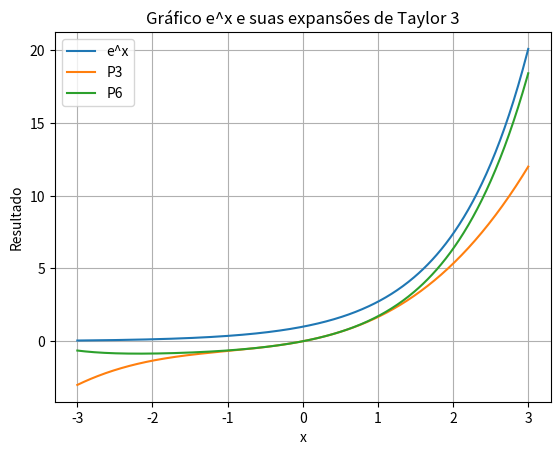

Generate this figure with matplotlib:
import matplotlib.pyplot as plt
import numpy as np


x = np.linspace(-3, 3, 400)  # 400 points between -3 and 3


ye = np.exp(x)

y3= x/1 + (x**2)/2 + (x**3)/6

y6= x/1 + (x**2)/2 + (x**3)/6 + (x**4)/24 + (x**5)/120 + (x**6)/720

plt.plot(x, ye, label='e^x')
plt.plot(x, y3, label='P3')
plt.plot(x, y6, label='P6')

plt.xlabel('x')
plt.ylabel('Resultado')
plt.title('Gráfico e^x e suas expansões de Taylor 3')


plt.grid(True)


plt.legend()


plt.show()
